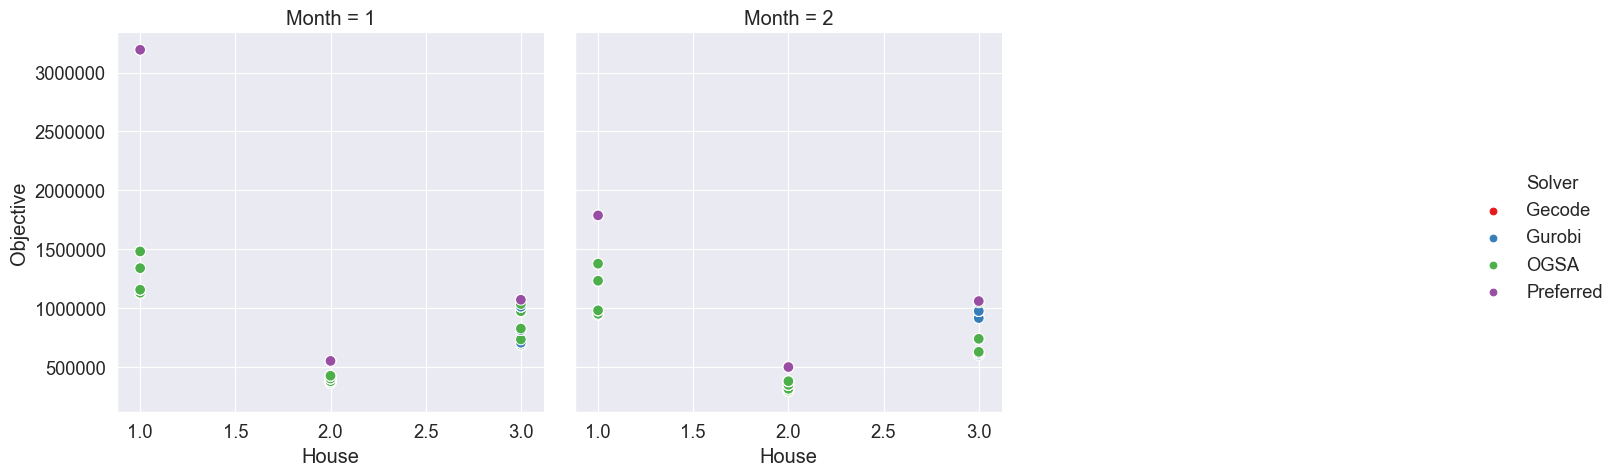

The data file committed next to this chart (first rows):
, , , , , Gecode, Gurobi, Gecode, Gurobi, OGSA, Preferred, Objective Ratio
, , , , , Initial, Initial, Modified, Modified, Modified, Modified, Modified
Month, House, Variable choices, Constraint variables, Weight, , , , , , , 
1, 1, anti_first_fail, indomain_min, 0, 1125150, 1125150, 1125150, 1125150, 1125150, 3193040, 1.0
1, 1, anti_first_fail, indomain_min, 5, 1129660, 1129660, 1129660, 1129660, 1129660, 3193040, 1.0
1, 1, anti_first_fail, indomain_min, 50, 1155490, 1155490, 1155490, 1155490, 1155490, 3193040, 1.0
1, 1, anti_first_fail, indomain_min, 500, 1338640, 1338640, 1338640, 1338640, 1338640, 3193040, 1.0
1, 1, anti_first_fail, indomain_min, 1000, 1480640, 1480640, 1480640, 1480640, 1480640, 3193040, 1.0
1, 2, anti_first_fail, indomain_min, 0, 362440, 362440, 362440, 362440, 362440, 550793, 1.0
1, 2, anti_first_fail, indomain_min, 5, 367475, 367475, 367475, 367475, 367475, 550793, 1.0
1, 2, anti_first_fail, indomain_min, 50, 378335, 378335, 378335, 378335, 378335, 550793, 1.0
1, 2, anti_first_fail, indomain_min, 500, 401493, 401493, 401493, 401493, 401493, 550793, 1.0
1, 2, anti_first_fail, indomain_min, 1000, 424993, 424993, 424993, 424993, 424993, 550793, 1.0
1, 3, anti_first_fail, indomain_min, 0, 690430, 690430, 690430, 690430, 690430, 1070086, 1.0
1, 3, anti_first_fail, indomain_min, 5, 705418, 705418, 705418, 705418, 733473, 1070086, 1.04
1, 3, anti_first_fail, indomain_min, 50, 812716, 812716, 812716, 812716, 825666, 1070086, 1.016
1, 3, anti_first_fail, indomain_min, 500, 969866, 969866, 969866, 969866, 972926, 1070086, 1.003
1, 3, anti_first_fail, indomain_min, 1000, 1011446, 1011446, 1011446, 1011446, 1034006, 1070086, 1.022
2, 1, anti_first_fail, indomain_min, 0, 944970, 944970, 944970, 944970, 945220, 1786600, 1
2, 1, anti_first_fail, indomain_min, 5, 950595, 950595, 950595, 950595, 950595, 1786600, 1.0
2, 1, anti_first_fail, indomain_min, 50, 980250, 980250, 980250, 980250, 980250, 1786600, 1.0
2, 1, anti_first_fail, indomain_min, 500, 1231500, 1231500, 1231500, 1231500, 1231500, 1786600, 1.0
2, 1, anti_first_fail, indomain_min, 1000, 1376600, 1376600, 1376600, 1376600, 1376600, 1786600, 1.0
2, 2, anti_first_fail, indomain_min, 0, 292904, 292904, 292904, 292904, 293584, 498856, 1.002
2, 2, anti_first_fail, indomain_min, 5, 299073, 299073, 299073, 299073, 299073, 498856, 1.0
2, 2, anti_first_fail, indomain_min, 50, 313716, 313716, 313716, 313716, 313716, 498856, 1.0
2, 2, anti_first_fail, indomain_min, 500, 347456, 347456, 347456, 347456, 347456, 498856, 1.0
2, 2, anti_first_fail, indomain_min, 1000, 378456, 378456, 378456, 378456, 378456, 498856, 1.0
2, 3, anti_first_fail, indomain_min, 0, 602189, 602189, 602189, 602189, 611489, 1059047, 1.015
2, 3, anti_first_fail, indomain_min, 5, 619442, 619442, 619442, 619442, 627852, 1059047, 1.014
2, 3, anti_first_fail, indomain_min, 50, 734982, 734982, 734982, 734982, 738732, 1059047, 1.005
2, 3, anti_first_fail, indomain_min, 500, 914672, 914672, 914672, 914672, 1026467, 1059047, 1.122
2, 3, anti_first_fail, indomain_min, 1000, 974267, 974267, 974267, 974267, 1047467, 1059047, 1.075
